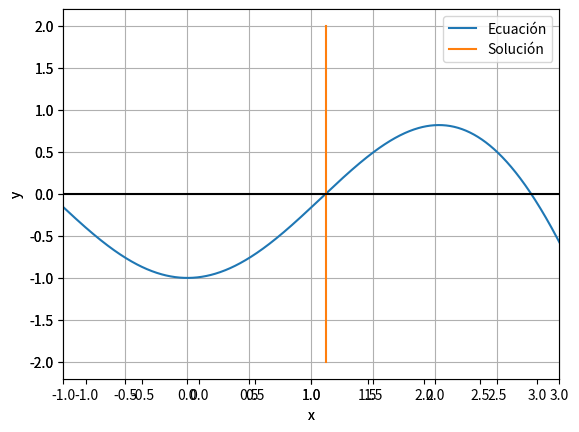

Recreate this plot in Python.
#%%
import numpy as np
import matplotlib.pyplot as plt

#Shift + Enter para correrlo interactivo


# Parámetros de entrada
f = lambda x: x * np.sin(x) - 1
# Rango de nuestra función
a0 = 0
b0 = 2
#Para que pueda salir del ciclo x10^-6
tol = 1e-6
max_iter = 25
xmin2plot = -1
xmax2plot = 3
points = 1000

print('{:<9s} {:<9s} {:<9s} {:<9s} {:<9s} {:<9s}'.format('a', 'c', 'b', 'f(a)', 'f(c)', 'f(b)'))
print('------------------------------------------------------------')

#We create an empty matrix
Data = np.empty((0,6), float)


ak = 0
bk = b0
for k in range(max_iter):
    fak = f(ak)
    fbk = f(bk)
    ck = 0.5 * (ak+bk)
    fck = f(ck)
    print('{:<9.6f} {:<9.6f} {:<9.6f} {:<9.6f} {:<9.6f} {:<9.6f}'.format(ak, ck, ck, fak, fck, fbk))

    data = np.array([[ak, ck, bk, fak, fck, fbk]])
    Data = np.concatenate((Data, data), axis=0)


    if fak * fck < 0:
        bk = ck
    elif fbk * fck < 0:
        ak = ck
    elif (fak==0) | (fbk==0):
        print("Solución exacta encontrada")
        break
    else:
        print("Proporciona otro intervalo de inicio")
        
    if abs(fck)<=tol:
        break

# %%
#Graficación
print(Data[-1,1])
Data[:,0] #Las x
Data[:,1] #Las y

#La C (Solución) (CK) de la última fila

x = np.linspace(xmin2plot, xmax2plot, points)
y = f(x)
solLine = np.array([[ck, 2], [ck, -2]])
# solLine = np.array([[Data[-1,1],2], [Data[-1,1],-2]])
# %%
#solLine[:,0]
#solLine[:,1]
print(solLine)
print(solLine.shape)
print(Data.shape)
# %%
fig = plt.figure(1)
ax = fig.add_subplot(1,1,1)
ax.plot(x,y,label = 'Ecuación')
ax.plot(solLine[:,0], solLine[:,1], label = "Solución")
ax.plot([xmin2plot, xmax2plot], [0,0], 'r')
# ax.plot([xmin2plot, xmax2plot], [0,0], label = '_nolegend_')
ax.legend()
ax.set_xlabel('x')
ax.set_ylabel('y')

# %%
fig = plt.figure(1)
ax = fig.add_subplot(1,1,1)
ax.plot(x,y,label = 'Ecuación')
ax.plot(solLine[:,0], solLine[:,1], label = "Solución")
ax.plot([xmin2plot, xmax2plot], [0,0], 'k')
# ax.plot([xmin2plot, xmax2plot], [0,0], label = '_nolegend_')
ax.legend()
ax.set_xlabel('x')
ax.set_ylabel('y')
ax.grid(True)
ax.set_xlim([xmin2plot, xmax2plot])
# %%
